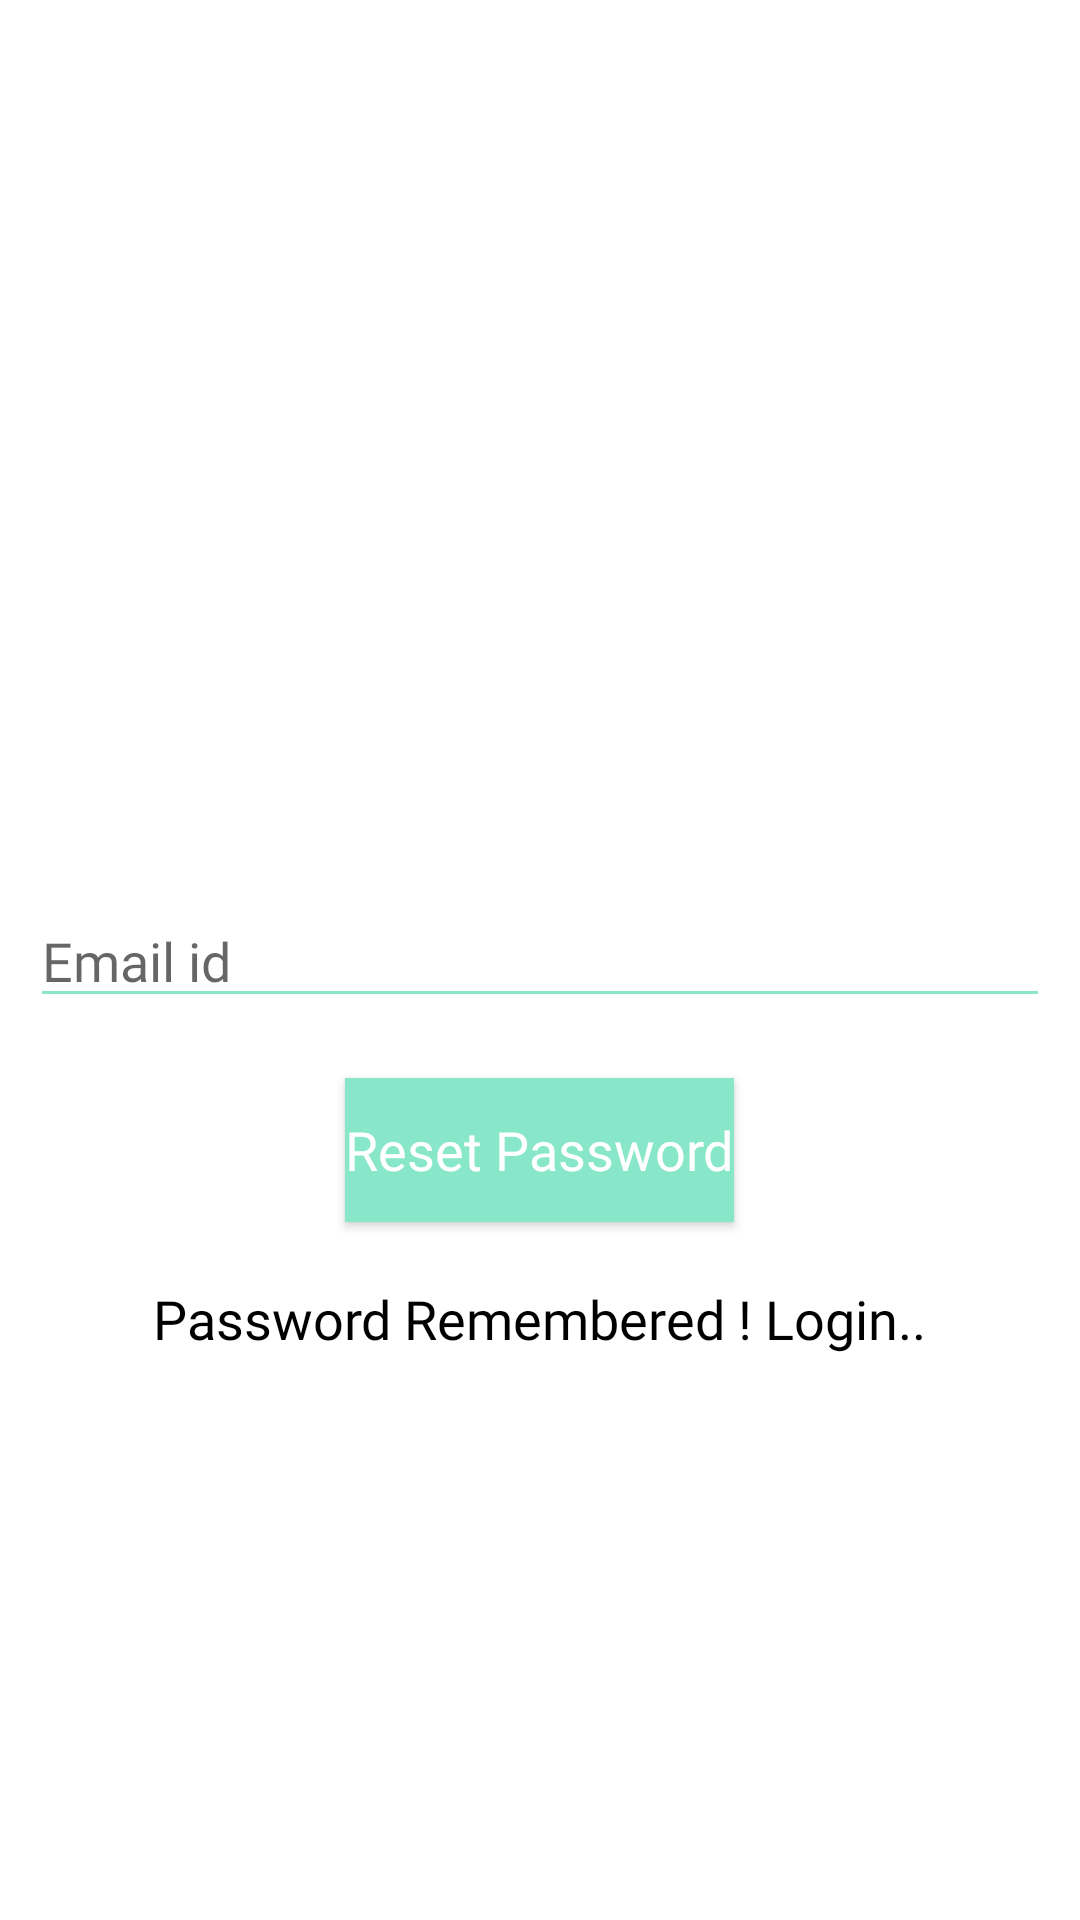

Layout XML and referenced resources for this Android screen:
<!-- AndroidManifest.xml: activity theme NoActionBar -->
<!-- res/layout/activity_reset_password.xml -->
<?xml version="1.0" encoding="utf-8"?>
<LinearLayout xmlns:android="http://schemas.android.com/apk/res/android"
    xmlns:app="http://schemas.android.com/apk/res-auto"
    xmlns:tools="http://schemas.android.com/tools"
    android:layout_width="match_parent"
    android:layout_height="match_parent"
    android:background="@color/colorWhite"
    tools:context=".ResetPasswordActivity">

    <ScrollView
        android:layout_width="wrap_content"
        android:layout_height="wrap_content"
        android:layout_gravity="center">

        <RelativeLayout
            android:layout_width="match_parent"
            android:layout_height="wrap_content"
            android:layout_gravity="center_vertical|center_horizontal"
            android:gravity="center"
            android:orientation="vertical">


            <ImageView
                android:id="@+id/reset_password_icon"
                android:layout_width="100dp"
                android:layout_height="100dp"
                android:layout_centerHorizontal="true"
                android:layout_margin="5dp"
                app:srcCompat="@drawable/icon" />

            <EditText
                android:id="@+id/reset_password_email"
                android:layout_width="match_parent"
                android:layout_height="wrap_content"
                android:layout_below="@+id/reset_password_icon"
                android:layout_margin="10dp"
                android:backgroundTint="@color/colorPrimaryDark"
                android:ems="10"
                android:fontFamily="@font/roboto_mono"
                android:hint="Email id"
                android:inputType="textEmailAddress"
                android:textColor="@color/colorPrimaryDark"
                android:textSize="18dp" />


            <Button
                android:id="@+id/reset_password_reset_password"
                android:layout_width="wrap_content"
                android:layout_height="wrap_content"
                android:layout_below="@+id/reset_password_email"
                android:layout_marginStart="10dp"
                android:layout_marginTop="10dp"
                android:layout_marginEnd="10dp"
                android:layout_centerHorizontal="true"
                android:layout_marginBottom="10dp"
                android:background="@color/colorPrimaryDark"
                android:fontFamily="@font/roboto_mono"
                android:text="Reset Password"
                android:textAllCaps="false"
                android:textColor="@android:color/white"
                android:textSize="18dp" />

            <TextView
                android:id="@+id/reset_password_login"
                android:layout_width="wrap_content"
                android:layout_height="wrap_content"
                android:layout_below="@+id/reset_password_reset_password"
                android:layout_centerHorizontal="true"
                android:layout_margin="10dp"
                android:fontFamily="@font/roboto_mono"
                android:gravity="center"
                android:text="Password Remembered ! Login.."
                android:textColor="@color/colorBlack"
                android:textSize="18dp" />

        </RelativeLayout>

    </ScrollView>

</LinearLayout>
<!-- resources referenced by this layout -->
<resources>
  <color name="colorBlack">#000000</color>
  <color name="colorPrimaryDark">#89E7C9</color>
  <color name="colorWhite">#FFFFFF</color>
  <!-- drawable icon: png bitmap (drawable, 12565 bytes) -->
  <style name="NoActionBar" parent="Theme.AppCompat.Light.NoActionBar">
          
          <item name="colorPrimary">@color/colorPrimary</item>
          <item name="colorPrimaryDark">@color/colorPrimaryDark</item>
          <item name="colorAccent">@color/colorAccent</item>
      </style>
  <color name="colorPrimary">#5EE7E7</color>
  <color name="colorAccent">#FCE14A</color>
</resources>
